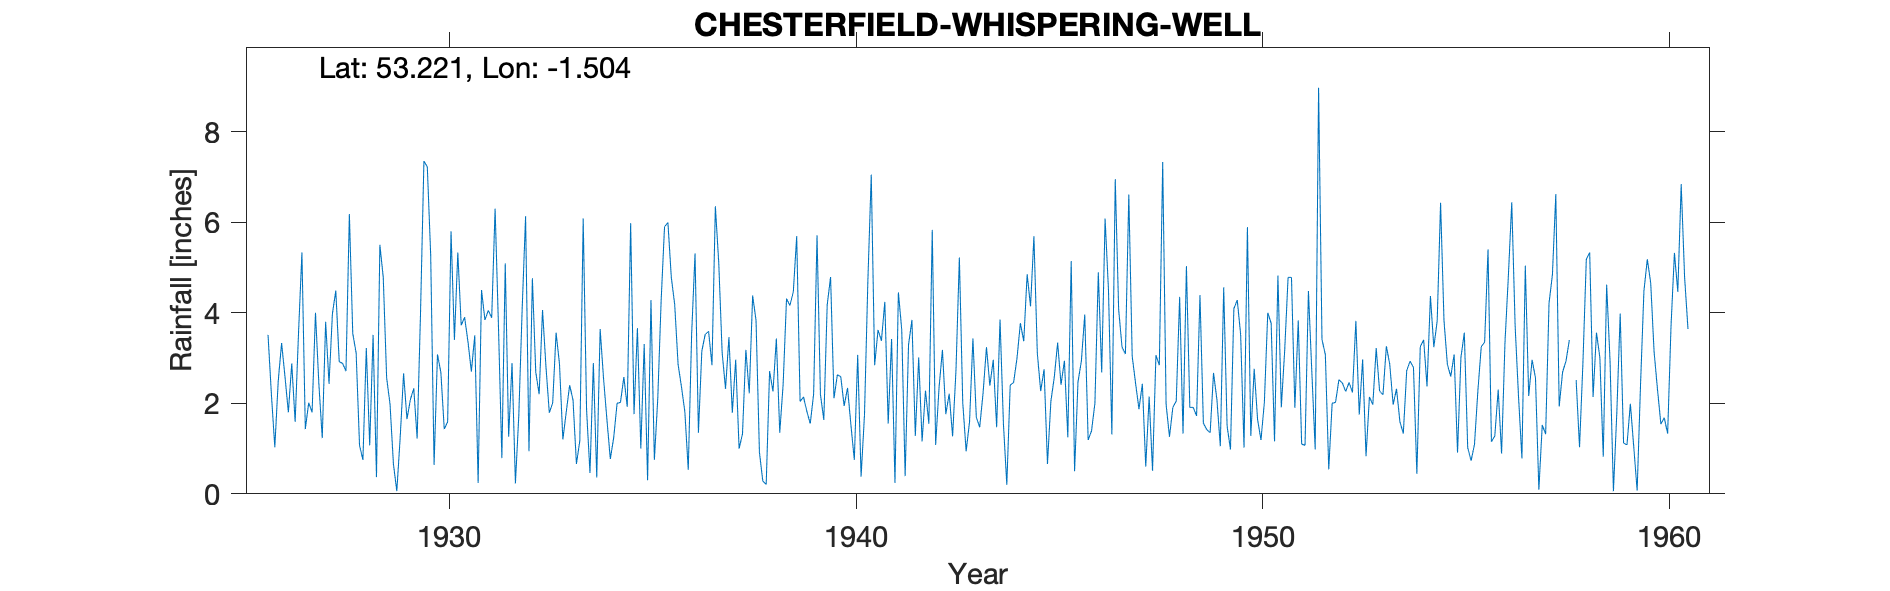

The data file committed next to this chart (first rows):
CHESTERFIELD-WHISPERING-WELL, , , , , , , , , , , , , , , , , , , , , , , 
Grid ref, SK332694, Long, -1.504, Lat, 53.22, Elevation, 575, ft., , , , , , , , , , , , , , , 
Station no, 2715/5, , , , , , , , , , , , , , , , , , , , , , 
, 1920, 1921, 1922, 1923, 1924, 1925, 1926, 1927, 1928, 1929, 1930, 1931, 1932, 1933, 1934, 1935, 1936, 1937, 1938, 1939, 1940, 1941, 1942
January, , , , , , , 3.51, 2.01, 6.18, 1.98, 5.27, 2.7, 2.89, 2.01, 2.89, 1.76, 4.18, 6.35, 3.83, 5.69, 2.63, 3.62, 3.01
February, , , , , , , 2.19, 1.8, 3.54, 0.66, 0.64, 3.5, 0.23, 3.56, 0.36, 3.66, 2.86, 5.1, 0.92, 2.04, 2.59, 3.38, 1.16
March, , , , , , , 1.03, 4, 3.11, 0.06, 3.08, 0.24, 1.74, 2.87, 3.64, 1, 2.36, 3.12, 0.28, 2.14, 1.94, 4.24, 2.28
April, , , , , , , 2.48, 2.43, 1.07, 1.25, 2.68, 4.5, 4.1, 1.2, 2.55, 3.31, 1.81, 2.32, 0.21, 1.82, 2.34, 1.55, 1.55
May, , , , , , , 3.33, 1.23, 0.75, 2.66, 1.43, 3.84, 6.13, 1.81, 1.64, 0.3, 0.53, 3.46, 2.71, 1.55, 1.52, 3.42, 5.83
June, , , , , , , 2.59, 3.8, 3.22, 1.65, 1.59, 4.05, 0.94, 2.4, 0.77, 4.28, 3.53, 1.79, 2.26, 2.21, 0.75, 0.24, 1.08
July, , , , , , , 1.8, 2.43, 1.07, 2.08, 5.8, 3.89, 4.76, 2.07, 1.24, 0.75, 5.31, 2.96, 3.43, 5.71, 3.07, 4.45, 2.34
August, , , , , , , 2.88, 3.98, 3.51, 2.33, 3.4, 6.3, 2.69, 0.66, 2, 2.1, 1.35, 1, 1.35, 2.2, 0.38, 3.62, 3.18
September, , , , , , , 1.59, 4.49, 0.37, 1.22, 5.33, 3.69, 2.2, 1.17, 2.02, 4.27, 3.15, 1.32, 2.42, 1.63, 1.74, 0.39, 1.76
October, , , , , , , 3.56, 2.92, 5.5, 4, 3.72, 0.79, 4.06, 6.08, 2.58, 5.9, 3.52, 3.18, 4.31, 4.17, 4.7, 3.29, 2.21
November, , , , , , , 5.33, 2.88, 4.78, 7.35, 3.9, 5.09, 2.82, 1.85, 1.92, 5.99, 3.59, 2.22, 4.16, 4.79, 7.05, 3.84, 1.27
December, , , , , , , 1.43, 2.71, 2.56, 7.22, 3.36, 1.26, 1.79, 0.46, 5.98, 4.78, 2.84, 4.38, 4.46, 2.11, 2.84, 1.28, 2.73
Total, , , , , , , 31.72, 34.68, 35.66, 32.46, 40.2, 39.85, 34.35, 26.14, 27.59, 38.1, 35.03, 37.2, 30.34, 36.06, 31.55, 33.32, 28.4
MIDAS src_id 2830 WHISPERING WELL Start …, , , , , , , , , , , , , , , , , , , , , , , 
NGR is Whispering Well. Stated altitude …, , , , , , , , , , , , , , , , , , , , , , , 
